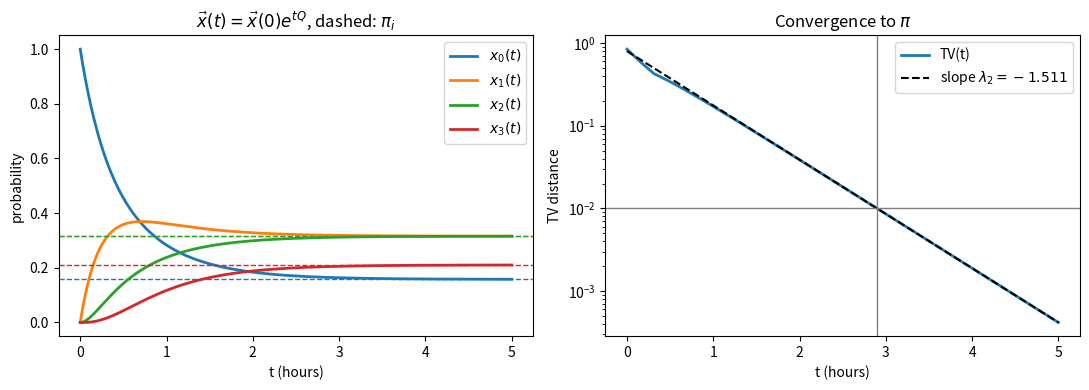

Here is the Python script that generated this plot:
# -*- coding: utf-8 -*-
"""HW9.ipynb

Automatically generated by Colab.

Original file is located at
    https://colab.research.google.com/drive/1GumzTCPIReYUv6HWGgDXf0P5ImLmVdCe
"""

# Commented out IPython magic to ensure Python compatibility.
# %matplotlib inline
import numpy as np
from scipy.linalg import expm
from scipy.optimize import brentq
import matplotlib.pyplot as plt

print("=== Problem 3(b) ===")
Q = np.array([[-2, 2, 0, 0],
              [1, -3, 2, 0],
              [0, 2, -4, 2],
              [0, 0, 3, -3]], float)
ev = np.sort(np.linalg.eigvals(Q).real)[::-1]
print("eigenvalues", np.round(ev, 4))
print(f"sum {ev.sum():.4f}, tr Q {np.trace(Q):.4f}")
lam2 = ev[1]
print(f"lambda2 {lam2:.4f}, 1/|lambda2| {1 / abs(lam2):.4f}")

print("\n=== Problem 3(c) ===")
pi = np.array([3, 6, 6, 4]) / 19
print("pi", np.round(pi, 4), "pi Q", np.round(pi @ Q, 12))
x0 = np.array([1, 0, 0, 0], float)

def x(t):
    return x0 @ expm(t * Q)

def TV(t):
    return 0.5 * np.abs(x(t) - pi).sum()

ts = np.linspace(0, 5, 501)
X = np.array([x(t) for t in ts])
tv = np.array([TV(t) for t in ts])

t01 = brentq(lambda t: TV(t) - 0.01, 0.01, 5)
print(f"TV = 0.01 at t = {t01:.4f}")
print(f"ln(100)/|lambda2| = {np.log(100) / abs(lam2):.4f}")
C = tv[-1] * np.exp(-lam2 * ts[-1])
print(f"TV(t) ~ C e^(lambda2 t), C = {C:.4f}, ln(100 C)/|lambda2| = {np.log(100 * C) / abs(lam2):.4f}")

fig, ax = plt.subplots(1, 2, figsize=(11, 4))
for i in range(4):
    ax[0].plot(ts, X[:, i], lw=2, label=f"$x_{i}(t)$")
    ax[0].axhline(pi[i], color=f"C{i}", ls="--", lw=1)
ax[0].set_xlabel("t (hours)")
ax[0].set_ylabel("probability")
ax[0].set_title(r"$\vec x(t)=\vec x(0)e^{tQ}$, dashed: $\pi_i$")
ax[0].legend()
ax[1].semilogy(ts, tv, lw=2, label="TV(t)")
ax[1].semilogy(ts, C * np.exp(lam2 * ts), "k--", label=rf"slope $\lambda_2={lam2:.3f}$")
ax[1].axhline(0.01, color="gray", lw=1)
ax[1].axvline(t01, color="gray", lw=1)
ax[1].set_xlabel("t (hours)")
ax[1].set_ylabel("TV distance")
ax[1].set_title("Convergence to $\\pi$")
ax[1].legend()
fig.tight_layout()
plt.show()
